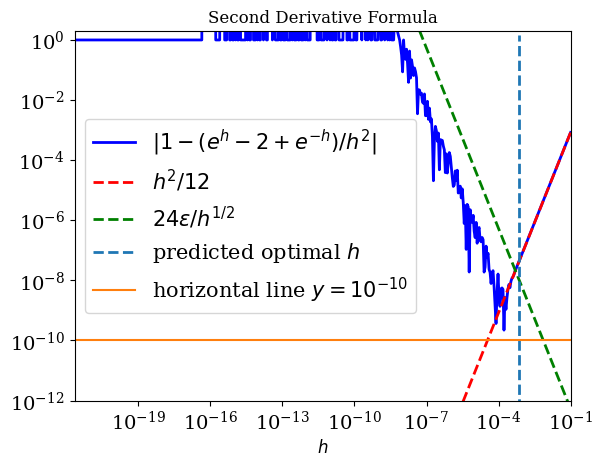

Generate this figure with matplotlib:
# [redacted]
import numpy as np 
from matplotlib import pyplot as plt 
#plt.rc('text', usetex=True)
plt.rc('font', family='serif')
#machine epsilon
eps = np.finfo('float').eps #4/3
# stepsizes
h = np.array([0.1/(1.1**k) for k in range(500)])
#takes stepsizes greather than eps
#h = h[h>eps]

def second_derivative():
	"""
	This function shows the graph of the Second Derivative Formula
	f"(x) = [f(x+h) - 2f(x) + f(x-h)]/(h^2). The truncation error
	is -(h^2/12)f""(eps).
	
	Variables:
		- eps 		machine epsilon equal to np.finfo('float').eps
		- h 		step size

	Output:
		1. Graph of Second Derivative Formula with line truncation error,
			predicted optimal h, and horizontal line(for reference)
	"""

	error = np.abs(1 - ( np.exp(h) - 2 + np.exp(-h) )/(h**2))
	fig = plt.figure()
	plt.loglog(h, error, color='blue', linewidth = 2.0, label = r'$|1 - (e^h - 2 + e^{-h} )/h^2|$')
	plt.xlabel(r'$h$', fontsize=12)
	plt.title('Second Derivative Formula')

	plt.loglog(h, h**2/12,  color='red', linestyle = '--', linewidth = 2.0, label = r'$h^2/12$')
	plt.loglog(h, 24*eps/(h**2), color = 'green', linestyle = '--', linewidth = 2.0, label = r'$24\epsilon/h^{1/2}$')
	plt.loglog([6.*(eps)**0.25, 6.*(eps)**0.25], [0.0,1.5], linewidth=2.0, label=r'predicted optimal $h$',linestyle= '--')
	plt.plot([0,10**-1],[10**-10,10**-10], label=r'horizontal line $y=10^{-10}$')
	plt.ylim(bottom=1e-12, top=2.0)
	plt.legend(loc = 'best', fontsize = 15)
	plt.xticks(fontsize = 14)
	plt.yticks(fontsize = 14)
	plt.gca().autoscale(enable = True, axis='x', tight =True)
	plt.show()

second_derivative()
